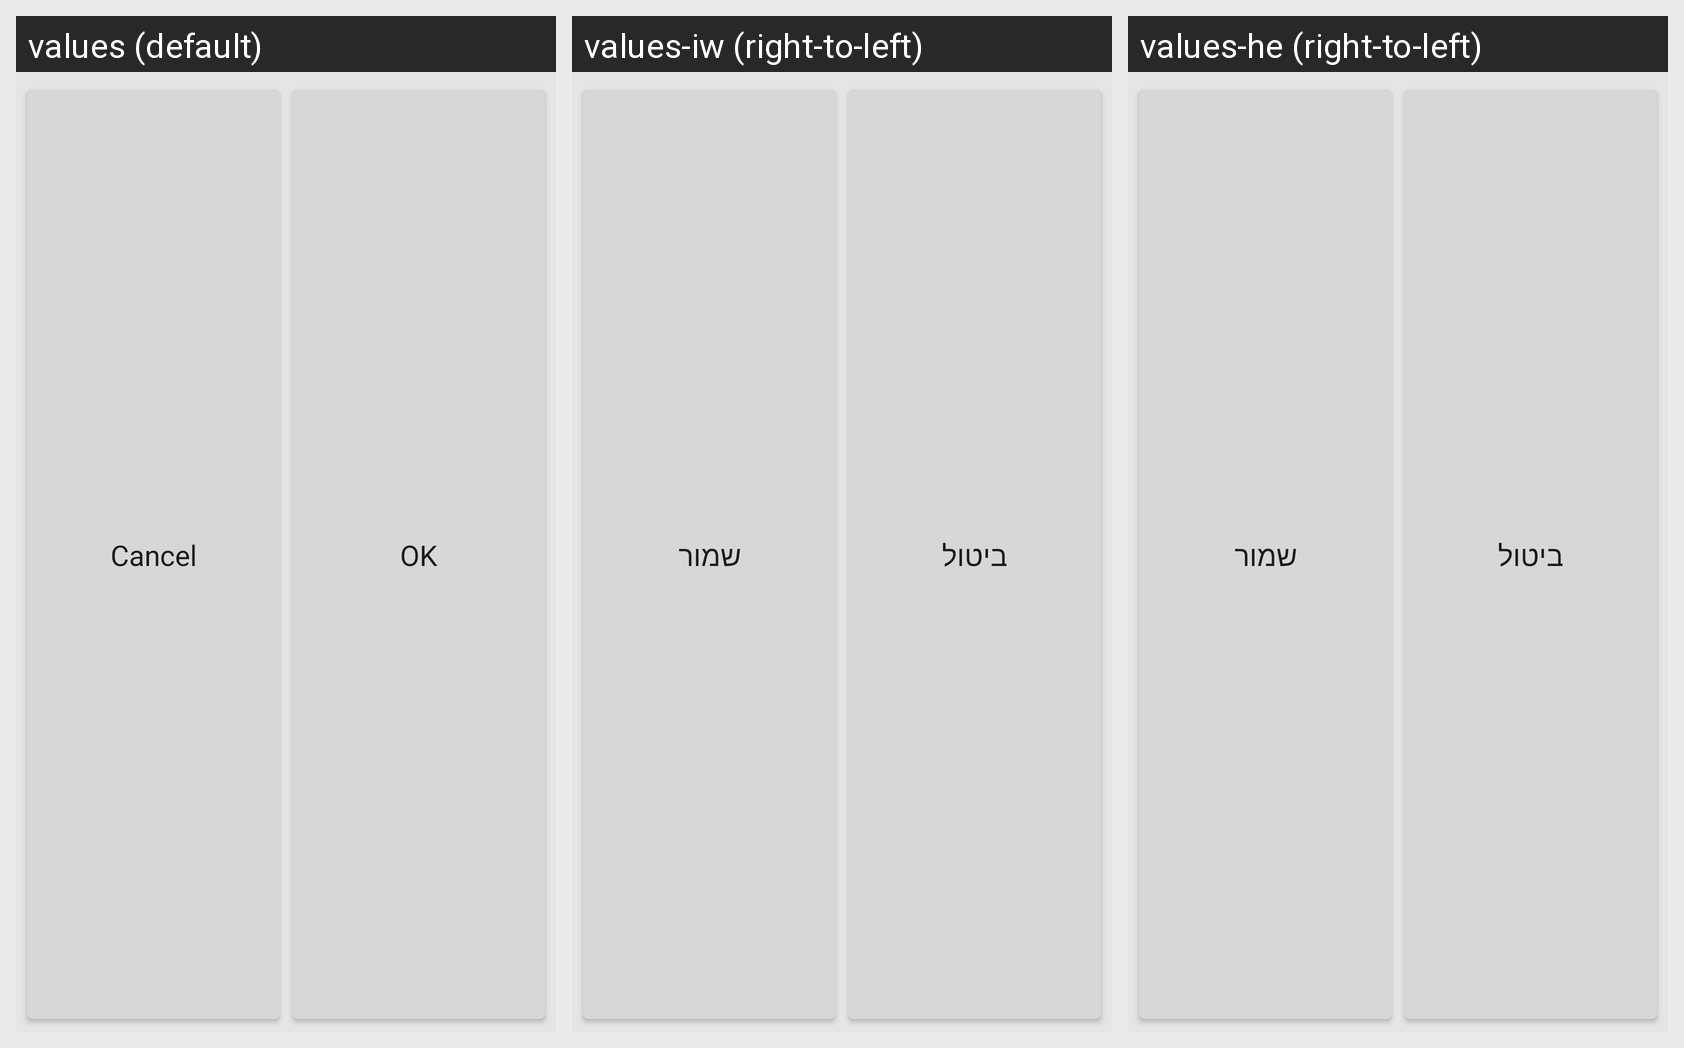

Strings drawn on this Android screen and how each of the app's shown locales translates them:
Android screen res/layout/softkeys.xml rendered under 3 locales, left to right: values (default), values-iw (right-to-left), values-he (right-to-left). Device: Nexus 5 (rendered at 1080×1920; each locale shown at half size, 540×960, under a caption strip naming it); theme AppTheme.
Strings drawn on this screen, with the default value and each locale's value (text and hints the layout hard-codes, and strings that could not be matched under every locale, appear in the picture but are not listed):

cancellation
  values: Cancel
  values-iw: ביטול
  values-he: ביטול

save
  values: OK
  values-iw: שמור
  values-he: שמור
